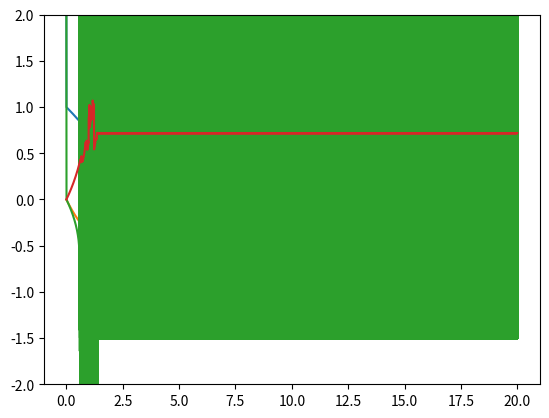

This chart was generated by the following Python code:
# X.9.5
import sys

import numpy as np
import matplotlib.pyplot as plt


y0 = [2, 0]
T0 = 0
Tk = 20

a1 = 1e3
a2 = 1e6
b = 0.1
c = 0.5


def F(x, y: np.ndarray, a) -> np.ndarray:
    return np.float32([
        a * (y[1] - (y[0] * y[0] * y[0] - y[0])),
        c - y[0] - b * y[1]
    ])
    # для данного ОДУ y' = f(y) матрица Якоби функции f
    # | -a(y1^2 - 1)    a |
    # |      -1        -b |
    # собств. числа в т. y1=2 при больших a (a^2 >> a)
    # l1 ~ -3a
    # l2 ~ -b

def J(x, y, a):
    return np.float32([
        [-a * (y[0]*y[0] - 1), a],
        [-1, -b]
    ])

# явный метод Рунге-Кутты с таблицей Бутчера
# C | A
# --+---
#   | B
A = np.float32([
    [0, 0, 0],
    [1/2, 0, 0],
    [-1, 2, 0]
])
B = np.float32([1/6, 2/3, 1/6])
C = np.float32([0, 1/2, 1])
s = len(B)
n = len(y0)
# для данной таблицы и действительного z < 0 область устойчивости метода:
# z=l*h > -2
# будем выбирать h так, что h = -1/l
def scheme_rk(x, y, h, a):
    k = np.zeros((n, s), dtype=np.float32)
    for i in range(s):
        dy = h*(np.sum(A[i] * k, axis=-1))
        k[:,i] = F(x + C[i]*h, y + dy, a)

    y_next = y + h * np.sum(B * k, axis=-1)
    return y_next

# A = np.float32([
#     [1/4, 0, 0, 0, 0],
#     [1/2, 1/4, 0, 0, 0],
#     [17/50, -1/25, 1/4, 0, 0],
#     [371/1360, -137/2720, 15/544, 1/4, 0],
#     [25/24, -49/48, 125/16, -85/12, 1/4]
# ])
# B = np.float32([
#     25/24, -49/48, 125/16, -85/12, 1/4
# ])
# C = np.float32([
#     1/4, 3/4, 11/20, 1/2, 1
# ])
# s = len(B)
# n = len(y0)



def euler(x, y, h, a):
    return y + h * F(x, y, a)

E = np.eye(n, n)
def impl_euler_wtf(x, y, h, a):
    # y_n+1 = y_n + h * (E - h * J(y))^-1 * f(y)
    return y + h * np.matmul(np.linalg.inv(E - h * J(x, y, a)), F(x, y, a))
    # область устойчивости модельного уравнения - вне круга |z - 1| > 1


def solve_a1():
    h = 1 / max(3*a1, b)
    N = int((Tk - T0) / h + 1)
    t = np.linspace(T0, Tk, N)
    y = np.zeros((N, 2), dtype=np.float32)
    y[0] = y0

    for i in range(1, len(t)):
        y[i] = impl_euler_wtf(t[i-1], y[i-1], h, a1)

        if i % 1000 == 0:
            sys.stdout.write("\r{} / {}".format(i, len(t)))
    print()

    return t, y

def solve_a2():
    N = 60001
    h = (Tk - T0) / (N - 1)
    t = np.linspace(T0, Tk, N)
    y = np.zeros((N, 2), dtype=np.float32)
    y[0] = y0

    for i in range(1, len(t)):
        y[i] = impl_euler_wtf(t[i - 1], y[i - 1], h, a2)

        if i % 1000 == 0:
            sys.stdout.write("\r{} / {}".format(i, len(t)))
    print()

    return t, y

plt.ylim((-2, 2))

t_a1, y_a1 = solve_a1()

plt.plot(t_a1, y_a1[:,0], scaley=False)
plt.plot(t_a1, y_a1[:,1], scaley=False)
plt.show()

plt.ylim((-2, 2))
t_a2, y_a2 = solve_a2()
plt.plot(t_a2, y_a2[:,0], scaley=False)
plt.plot(t_a2, y_a2[:,1], scaley=False)
plt.show()